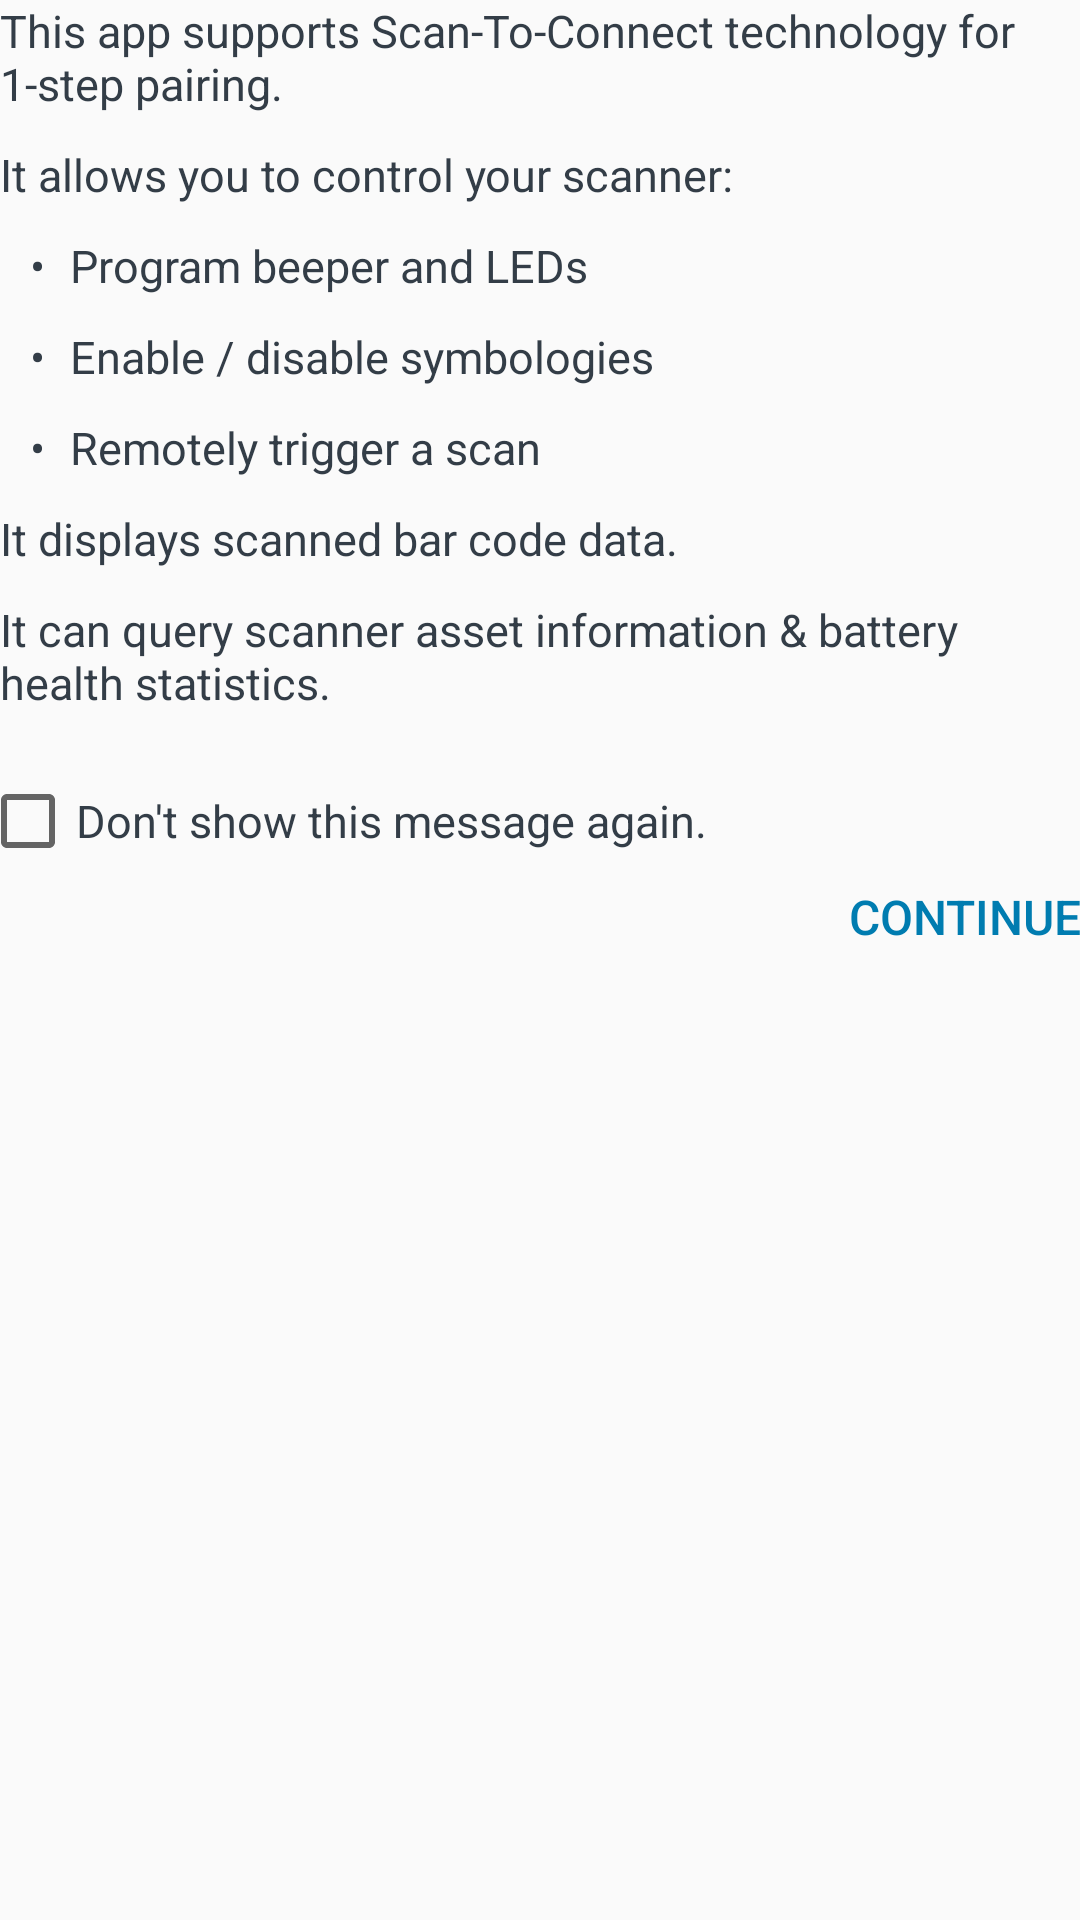

Produce the Android XML layout that renders to this screen, including the resource entries it uses.
<!-- AndroidManifest.xml: application theme AppTheme -->
<!-- res/layout/dialog_launch_instructions.xml -->
<?xml version="1.0" encoding="utf-8"?>
<LinearLayout xmlns:android="http://schemas.android.com/apk/res/android"
    android:layout_width="match_parent"
    android:layout_height="match_parent"
    android:layout_marginLeft="25dp"
    android:layout_marginRight="25dp"
    android:layout_marginTop="25dp"
    android:orientation="vertical">

    <ScrollView
        android:layout_width="match_parent"
        android:layout_height="match_parent">

        <LinearLayout
            android:layout_width="match_parent"
            android:layout_height="match_parent"
            android:orientation="vertical">

            <TextView
                style="@style/roboto_regular_15dp"
                android:layout_width="wrap_content"
                android:layout_height="wrap_content"
                android:layout_marginBottom="10dp"
                android:text="@string/launch_instruction" />
            <TextView
                style="@style/roboto_regular_15dp"
                android:layout_width="wrap_content"
                android:layout_height="wrap_content"
                android:layout_marginBottom="10dp"
                android:text="@string/launch_instruction2" />

            <TextView
                style="@style/roboto_regular_15dp"
                android:layout_width="wrap_content"
                android:layout_height="wrap_content"
                android:layout_marginBottom="10dp"
                android:layout_marginLeft="10dp"
                android:text="@string/launch_instruction_item_1" />

            <TextView
                style="@style/roboto_regular_15dp"
                android:layout_width="wrap_content"
                android:layout_height="wrap_content"
                android:layout_marginBottom="10dp"
                android:layout_marginLeft="10dp"
                android:text="@string/launch_instruction_item_2" />

            <TextView
                style="@style/roboto_regular_15dp"
                android:layout_width="wrap_content"
                android:layout_height="wrap_content"
                android:layout_marginBottom="10dp"
                android:layout_marginLeft="10dp"
                android:text="@string/launch_instruction_item_3" />

            <TextView
                style="@style/roboto_regular_15dp"
                android:layout_width="wrap_content"
                android:layout_height="wrap_content"
                android:layout_marginBottom="10dp"
                android:text="@string/launch_instruction_remaining" />

            <TextView
                style="@style/roboto_regular_15dp"
                android:layout_width="wrap_content"
                android:layout_height="wrap_content"
                android:layout_marginBottom="20dp"
                android:text="@string/launch_instruction_remaining_2" />

            <CheckBox
                android:id="@+id/chk_dont_show"
                style="@style/roboto_regular_15dp"
                android:layout_width="wrap_content"
                android:layout_height="wrap_content"
                android:layout_marginBottom="5dp"
                android:layout_marginLeft="-7dp"
                android:text="@string/dont_show_this_again" />

            <TextView
                android:id="@+id/btn_continue"
                style="@style/roboto_medium_16dp_blue"
                android:layout_width="wrap_content"
                android:layout_height="wrap_content"
                android:layout_gravity="right"
                android:clickable="true"
                android:gravity="right"
                android:text="@string/txt_continue"
                android:paddingLeft="@dimen/app_margin_right"
                android:paddingTop="@dimen/app_margin_right"
                android:paddingRight="@dimen/app_margin_right"
                android:paddingBottom="30dp" />
        </LinearLayout>
    </ScrollView>


</LinearLayout>
<!-- resources referenced by this layout -->
<resources>
  <string name="dont_show_this_again">Don\'t show this message again.</string>
  <string name="launch_instruction">This app supports Scan-To-Connect technology for 1-step pairing. </string>
  <string name="launch_instruction2">It allows you to control your scanner:</string>
  <string name="launch_instruction_item_1">•         \tProgram beeper and LEDs</string>
  <string name="launch_instruction_item_2">•         \tEnable / disable symbologies</string>
  <string name="launch_instruction_item_3">•         \tRemotely trigger a scan</string>
  <string name="launch_instruction_remaining">It displays scanned bar code data.</string>
  <string name="launch_instruction_remaining_2">It can query scanner asset information &amp; battery health statistics.</string>
  <string name="txt_continue">CONTINUE</string>
  <style name="roboto_medium_16dp_blue">
          <item name="android:layout_width">wrap_content</item>
          <item name="android:layout_height">match_parent</item>
          <item name="android:fontFamily">sans-serif-medium</item>
          <item name="android:gravity">center_vertical</item>
          <item name="android:textSize">16dp</item>
          <item name="android:textColor">@color/blue</item>
      </style>
  <style name="roboto_regular_15dp">
          <item name="android:layout_width">wrap_content</item>
          <item name="android:layout_height">match_parent</item>
          <item name="android:fontFamily">sans-serif</item>
          <item name="android:gravity">center_vertical</item>
          <item name="android:textSize">15dp</item>
          <item name="android:textColor">@color/font_color</item>
      </style>
  <style name="AppTheme" parent="Theme.AppCompat.Light.DarkActionBar">
          
          <item name="colorPrimary">@color/colorPrimary</item>
          <item name="colorPrimaryDark">@color/colorPrimaryDark</item>
          <item name="colorAccent">@color/colorAccent</item>
      </style>
  <color name="blue">#007CB0</color>
  <item name="font_color" type="color">#333D47</item>
  <color name="colorPrimary">#00445B</color>
  <color name="colorPrimaryDark">#00445B</color>
  <color name="colorAccent">#007CB0</color>
</resources>
